The GitHub repository itskevinshi/comp-vision-project contains a labelled image folder "fog" with 38 categories: apple apple scab, apple black rot, apple cedar apple rust, apple healthy, blueberry healthy, cherry including sour powdery mildew, cherry including sour healthy, corn (maize) cercospora leaf spot gray leaf spot, corn common rust, corn northern leaf blight, corn healthy, grape black rot, grape esca black measles, grape leaf blight (isariopsis leaf spot), grape healthy, orange Huanglongbing citrus greening, peach bacterial spot, peach healthy, bell pepper bacterial spot, bell pepper healthy, potato early blight, potato late blight, potato healthy, raspberry healthy, soybean healthy, squash powdery mildew, strawberry leaf scorch, strawberry healthy, tomato bacterial spot, tomato early blight, tomato late blight, tomato leaf mold, tomato septoria leaf spot, tomato spider mites two spotted spider mite, tomato target spot, tomato yellow leaf curl virus, tomato mosaic virus, tomato healthy. Examples follow, each with its label.

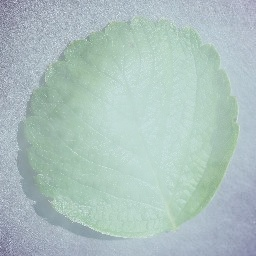
Label: strawberry healthy

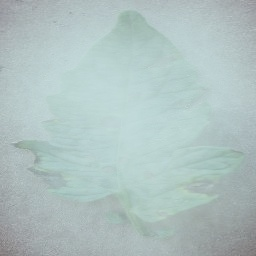
Label: tomato early blight

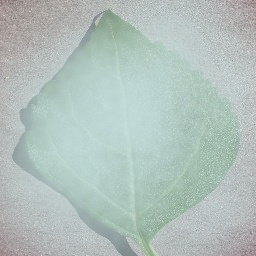
Label: cherry including sour healthy

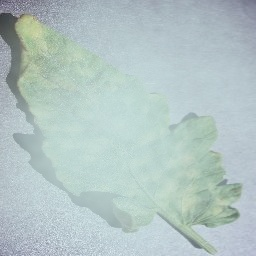
Label: tomato leaf mold

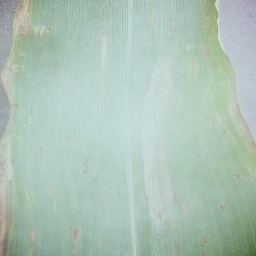
Label: corn northern leaf blight

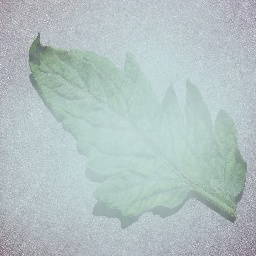
Label: tomato mosaic virus
